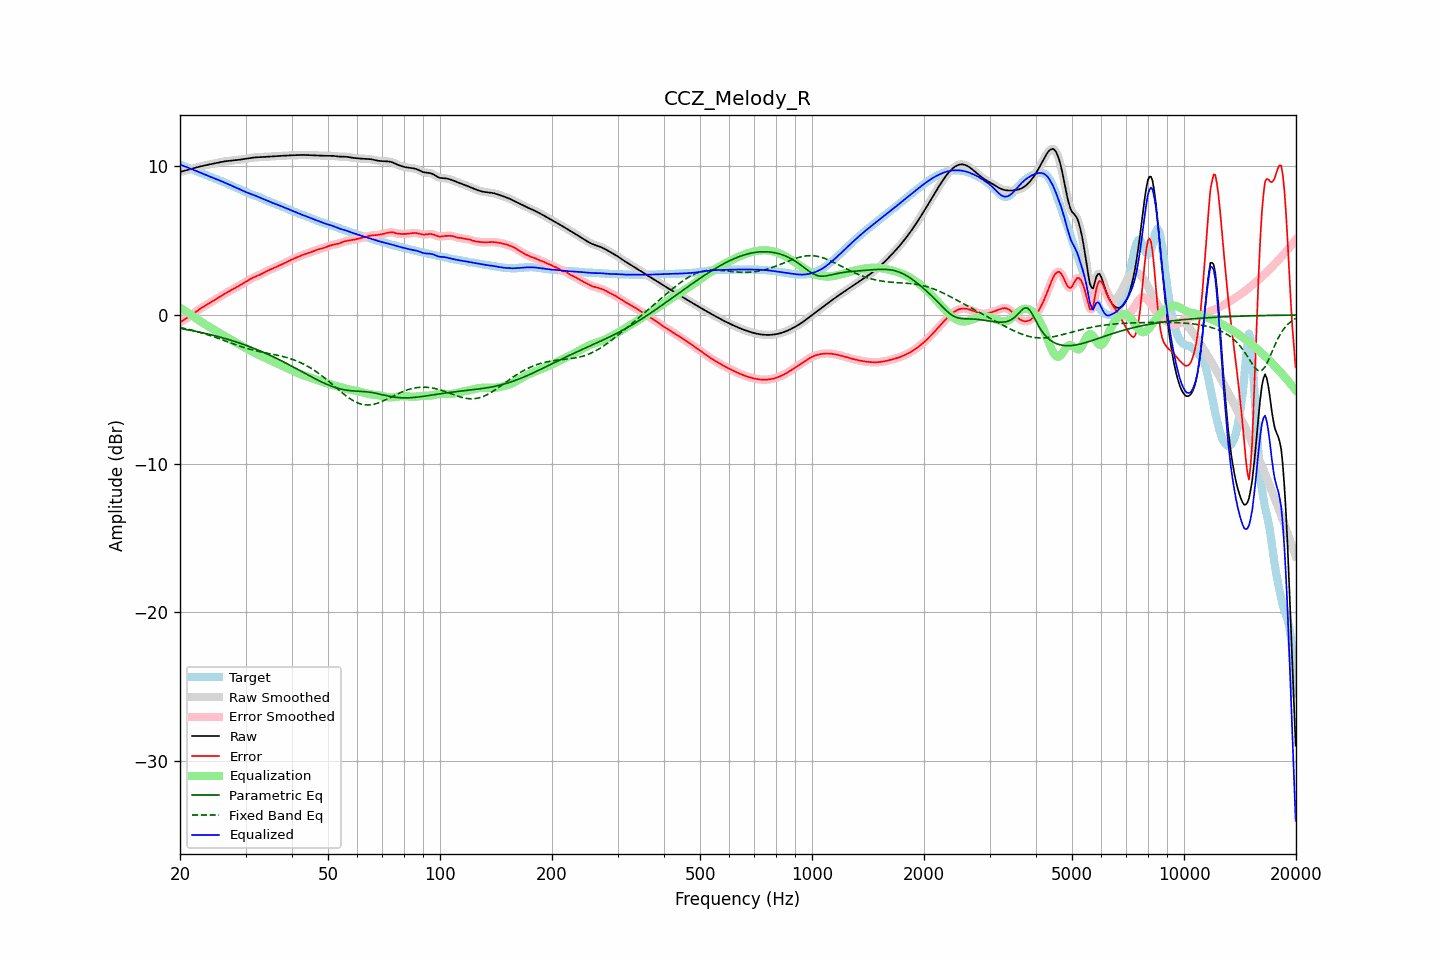

The table this chart was drawn from, first rows:
frequency, raw, error, smoothed, error_smoothed, equalization, parametric_eq, fixed_band_eq, equalized_raw, equalized_smoothed, target
20.00, 9.62, -0.49, 9.62, -0.49, 0.49, -0.90, -0.84, 10.11, 10.11, 10.11
20.20, 9.65, -0.42, 9.65, -0.42, 0.43, -0.92, -0.86, 10.08, 10.08, 10.07
20.40, 9.68, -0.36, 9.68, -0.36, 0.36, -0.94, -0.88, 10.04, 10.04, 10.04
20.61, 9.71, -0.29, 9.71, -0.29, 0.29, -0.96, -0.91, 10.00, 10.00, 10.00
20.81, 9.74, -0.22, 9.74, -0.22, 0.22, -0.98, -0.93, 9.96, 9.96, 9.96
21.02, 9.77, -0.15, 9.77, -0.15, 0.15, -1.00, -0.96, 9.91, 9.91, 9.92
21.23, 9.80, -0.08, 9.80, -0.08, 0.08, -1.02, -0.98, 9.87, 9.87, 9.88
21.44, 9.83, -0.01, 9.83, -0.01, 0.00, -1.04, -1.01, 9.83, 9.83, 9.83
21.66, 9.86, 0.07, 9.86, 0.07, -0.07, -1.06, -1.04, 9.78, 9.78, 9.79
21.87, 9.89, 0.15, 9.89, 0.15, -0.15, -1.08, -1.07, 9.74, 9.74, 9.74
22.09, 9.92, 0.23, 9.92, 0.23, -0.22, -1.10, -1.10, 9.69, 9.69, 9.69
22.31, 9.95, 0.30, 9.95, 0.30, -0.30, -1.13, -1.13, 9.65, 9.65, 9.64
22.54, 9.98, 0.38, 9.98, 0.38, -0.37, -1.15, -1.16, 9.60, 9.60, 9.60
22.76, 10.00, 0.45, 10.00, 0.45, -0.45, -1.17, -1.19, 9.56, 9.56, 9.55
22.99, 10.03, 0.52, 10.03, 0.52, -0.52, -1.20, -1.22, 9.51, 9.51, 9.51
23.22, 10.05, 0.59, 10.05, 0.59, -0.58, -1.22, -1.25, 9.47, 9.47, 9.47
23.45, 10.08, 0.65, 10.08, 0.65, -0.65, -1.25, -1.29, 9.43, 9.42, 9.43
23.69, 10.10, 0.71, 10.10, 0.71, -0.72, -1.27, -1.32, 9.38, 9.38, 9.38
23.92, 10.12, 0.78, 10.12, 0.78, -0.78, -1.30, -1.36, 9.34, 9.34, 9.34
24.16, 10.14, 0.84, 10.14, 0.84, -0.84, -1.32, -1.39, 9.30, 9.30, 9.30
24.40, 10.17, 0.91, 10.17, 0.91, -0.91, -1.35, -1.43, 9.26, 9.26, 9.26
24.65, 10.19, 0.97, 10.19, 0.97, -0.98, -1.38, -1.46, 9.21, 9.21, 9.21
24.89, 10.21, 1.04, 10.21, 1.04, -1.04, -1.40, -1.50, 9.17, 9.17, 9.17
25.14, 10.24, 1.11, 10.24, 1.11, -1.11, -1.43, -1.54, 9.13, 9.13, 9.13
25.39, 10.26, 1.18, 10.26, 1.18, -1.18, -1.46, -1.58, 9.08, 9.08, 9.08
25.65, 10.28, 1.24, 10.28, 1.24, -1.24, -1.49, -1.62, 9.04, 9.04, 9.04
25.91, 10.30, 1.31, 10.30, 1.31, -1.31, -1.52, -1.66, 8.99, 8.99, 8.99
26.16, 10.32, 1.38, 10.32, 1.38, -1.38, -1.55, -1.70, 8.95, 8.94, 8.94
26.43, 10.34, 1.44, 10.34, 1.44, -1.44, -1.58, -1.74, 8.90, 8.90, 8.90
26.69, 10.35, 1.50, 10.35, 1.50, -1.50, -1.61, -1.78, 8.85, 8.85, 8.85
26.96, 10.37, 1.57, 10.37, 1.57, -1.56, -1.64, -1.82, 8.80, 8.80, 8.80
27.23, 10.38, 1.63, 10.38, 1.62, -1.62, -1.68, -1.86, 8.75, 8.75, 8.75
27.50, 10.39, 1.68, 10.39, 1.68, -1.68, -1.71, -1.90, 8.71, 8.71, 8.71
27.77, 10.40, 1.74, 10.40, 1.74, -1.74, -1.74, -1.94, 8.66, 8.66, 8.66
28.05, 10.41, 1.80, 10.41, 1.80, -1.80, -1.78, -1.98, 8.61, 8.61, 8.61
28.33, 10.42, 1.86, 10.42, 1.86, -1.86, -1.81, -2.01, 8.56, 8.56, 8.56
28.62, 10.43, 1.92, 10.43, 1.92, -1.92, -1.85, -2.05, 8.51, 8.51, 8.51
28.90, 10.45, 1.98, 10.45, 1.98, -1.98, -1.89, -2.09, 8.47, 8.47, 8.46
29.19, 10.46, 2.04, 10.46, 2.04, -2.04, -1.92, -2.12, 8.42, 8.42, 8.42
29.48, 10.48, 2.11, 10.48, 2.11, -2.11, -1.96, -2.16, 8.37, 8.37, 8.37
29.78, 10.49, 2.17, 10.49, 2.17, -2.17, -2.00, -2.19, 8.32, 8.32, 8.32
30.08, 10.51, 2.23, 10.51, 2.23, -2.24, -2.04, -2.23, 8.27, 8.27, 8.28
30.38, 10.53, 2.30, 10.53, 2.30, -2.30, -2.08, -2.26, 8.23, 8.23, 8.23
30.68, 10.55, 2.37, 10.55, 2.37, -2.36, -2.12, -2.29, 8.18, 8.18, 8.18
30.99, 10.57, 2.43, 10.57, 2.43, -2.42, -2.16, -2.32, 8.14, 8.14, 8.13
31.30, 10.58, 2.49, 10.58, 2.49, -2.48, -2.20, -2.35, 8.10, 8.10, 8.09
31.61, 10.60, 2.54, 10.60, 2.54, -2.53, -2.24, -2.38, 8.06, 8.06, 8.05
31.93, 10.61, 2.59, 10.60, 2.59, -2.58, -2.29, -2.40, 8.02, 8.02, 8.02
32.24, 10.61, 2.63, 10.61, 2.63, -2.63, -2.33, -2.43, 7.98, 7.98, 7.98
32.57, 10.61, 2.67, 10.61, 2.67, -2.68, -2.38, -2.45, 7.93, 7.93, 7.94
32.89, 10.62, 2.72, 10.62, 2.72, -2.74, -2.42, -2.48, 7.88, 7.88, 7.90
33.22, 10.62, 2.78, 10.62, 2.78, -2.79, -2.47, -2.50, 7.84, 7.84, 7.84
33.55, 10.63, 2.84, 10.63, 2.84, -2.84, -2.52, -2.52, 7.79, 7.79, 7.79
33.89, 10.64, 2.90, 10.64, 2.90, -2.89, -2.56, -2.54, 7.75, 7.75, 7.74
34.23, 10.64, 2.95, 10.64, 2.95, -2.94, -2.61, -2.56, 7.70, 7.70, 7.69
34.57, 10.65, 3.00, 10.65, 3.00, -3.00, -2.66, -2.58, 7.66, 7.66, 7.65
34.92, 10.66, 3.05, 10.66, 3.05, -3.05, -2.71, -2.60, 7.61, 7.61, 7.61
35.27, 10.67, 3.09, 10.67, 3.09, -3.10, -2.76, -2.63, 7.57, 7.57, 7.57
35.62, 10.67, 3.14, 10.67, 3.14, -3.14, -2.81, -2.65, 7.53, 7.53, 7.53
35.97, 10.68, 3.19, 10.68, 3.19, -3.19, -2.86, -2.67, 7.49, 7.49, 7.49
... 635 more rows
